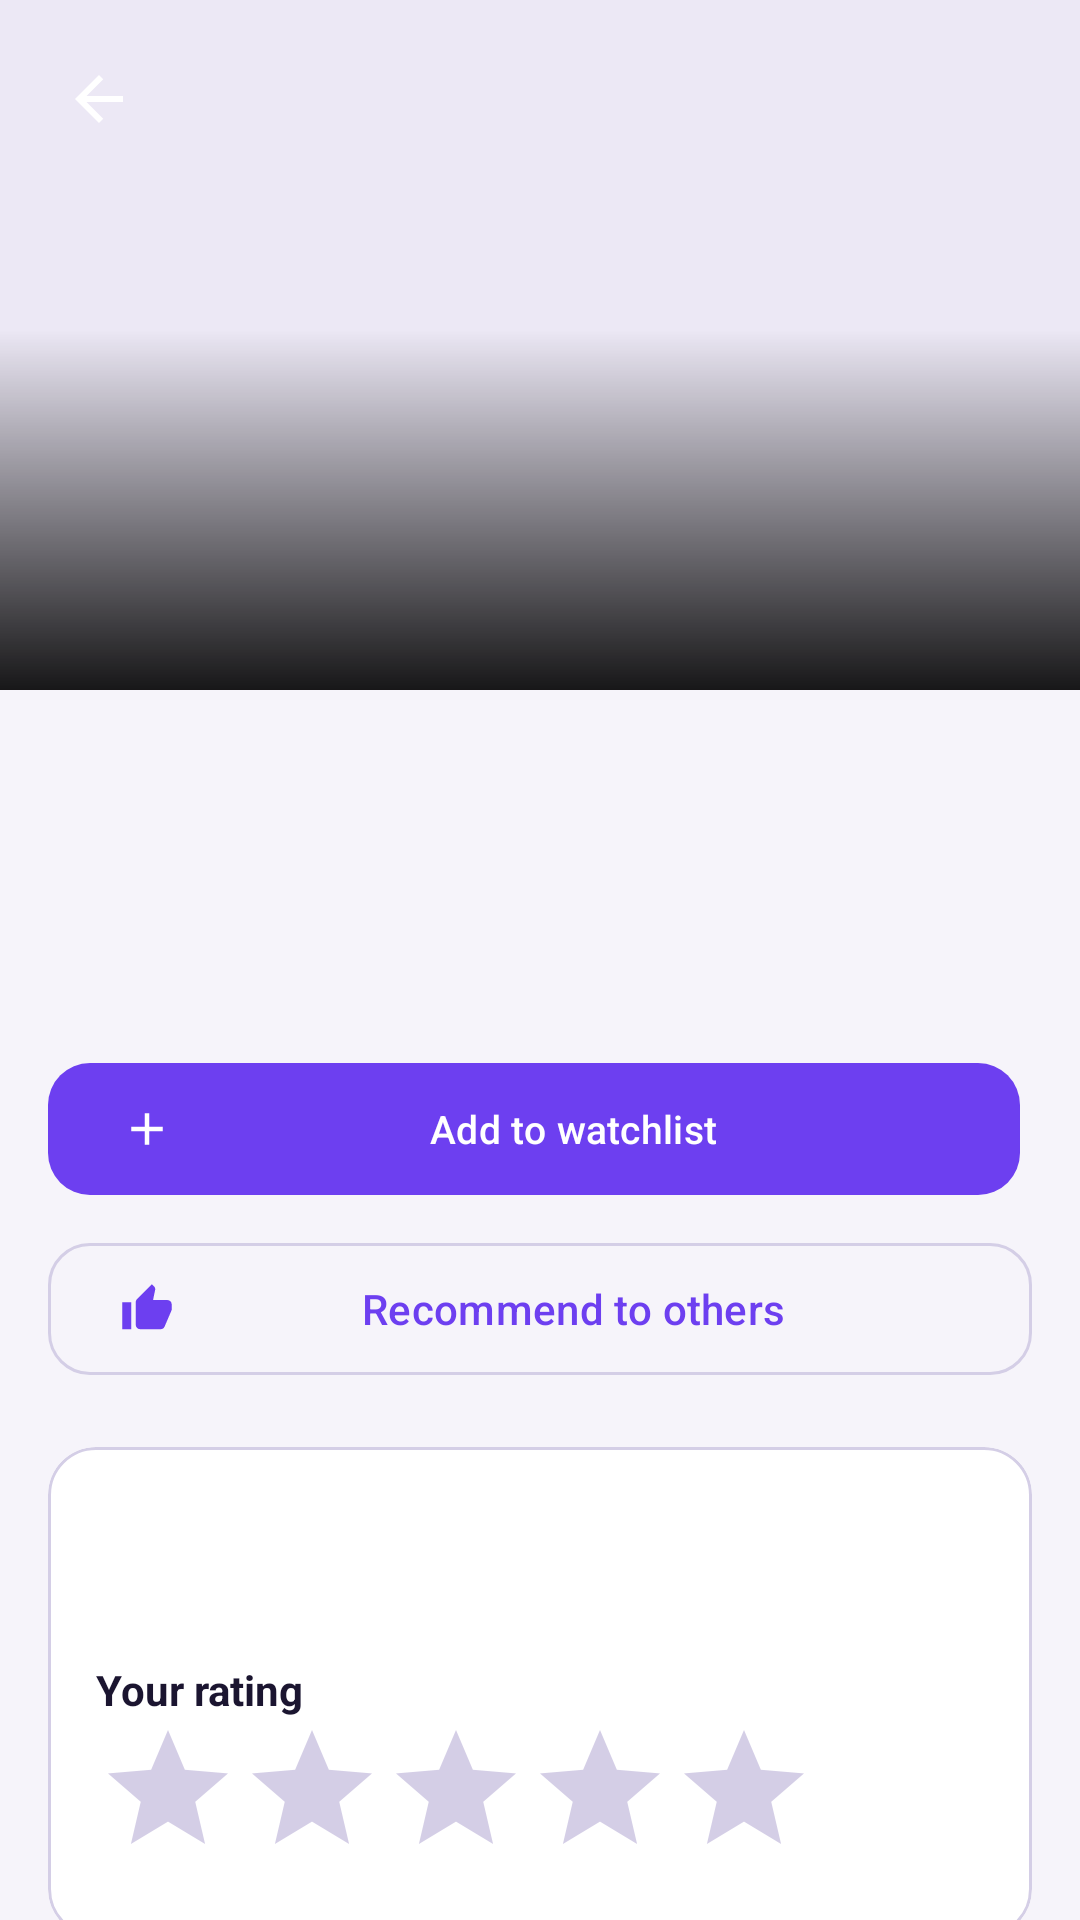

Android layout source for this screen:
<!-- AndroidManifest.xml: application theme Theme.CinePulse -->
<!-- res/layout/activity_movie_detail.xml -->
<?xml version="1.0" encoding="utf-8"?>
<androidx.core.widget.NestedScrollView xmlns:android="http://schemas.android.com/apk/res/android"
    xmlns:app="http://schemas.android.com/apk/res-auto"
    android:layout_width="match_parent"
    android:layout_height="match_parent"
    android:background="@color/cp_bg"
    android:fitsSystemWindows="true">

    <LinearLayout
        android:layout_width="match_parent"
        android:layout_height="wrap_content"
        android:orientation="vertical">

        
        <FrameLayout
            android:layout_width="match_parent"
            android:layout_height="230dp">

            <ImageView
                android:id="@+id/ivBackdrop"
                android:layout_width="match_parent"
                android:layout_height="match_parent"
                android:background="@color/cp_surface_alt"
                android:scaleType="centerCrop" />

            <View
                android:layout_width="match_parent"
                android:layout_height="120dp"
                android:layout_gravity="bottom"
                android:background="@drawable/bg_scrim_bottom" />

            <ImageButton
                android:id="@+id/btnBack"
                android:layout_width="42dp"
                android:layout_height="42dp"
                android:layout_margin="12dp"
                android:background="@drawable/bg_circle_dark"
                android:contentDescription="@string/cd_back"
                android:padding="9dp"
                android:src="@drawable/ic_arrow_back"
                app:tint="@color/white" />
        </FrameLayout>

        <LinearLayout
            android:layout_width="match_parent"
            android:layout_height="wrap_content"
            android:orientation="vertical"
            android:padding="16dp">

            <TextView
                android:id="@+id/tvTitle"
                android:layout_width="match_parent"
                android:layout_height="wrap_content"
                android:textColor="@color/cp_text"
                android:textSize="26sp"
                android:textStyle="bold" />

            <TextView
                android:id="@+id/tvMeta"
                android:layout_width="match_parent"
                android:layout_height="wrap_content"
                android:layout_marginTop="2dp"
                android:textColor="@color/cp_text_dim"
                android:textSize="14sp" />

            <TextView
                android:id="@+id/tvGenres"
                android:layout_width="match_parent"
                android:layout_height="wrap_content"
                android:layout_marginTop="6dp"
                android:textColor="@color/cp_primary"
                android:textSize="13sp"
                android:textStyle="bold"
                android:visibility="gone" />

            <TextView
                android:id="@+id/tvTagline"
                android:layout_width="match_parent"
                android:layout_height="wrap_content"
                android:layout_marginTop="6dp"
                android:textColor="@color/cp_text_dim"
                android:textSize="14sp"
                android:textStyle="italic"
                android:visibility="gone" />

            <TextView
                android:id="@+id/tvOverview"
                android:layout_width="match_parent"
                android:layout_height="wrap_content"
                android:layout_marginTop="12dp"
                android:lineSpacingMultiplier="1.15"
                android:textColor="@color/cp_text"
                android:textSize="15sp" />

            
            <LinearLayout
                android:layout_width="match_parent"
                android:layout_height="wrap_content"
                android:layout_marginTop="16dp"
                android:orientation="horizontal">

                <com.google.android.material.button.MaterialButton
                    android:id="@+id/btnWatchlist"
                    android:layout_width="0dp"
                    android:layout_height="52dp"
                    android:layout_marginEnd="4dp"
                    android:layout_weight="1"
                    android:text="@string/btn_add_watchlist"
                    android:textSize="13sp"
                    app:cornerRadius="14dp"
                    app:icon="@drawable/ic_add" />

                <com.google.android.material.button.MaterialButton
                    android:id="@+id/btnWatched"
                    style="@style/Widget.Material3.Button.TonalButton"
                    android:layout_width="0dp"
                    android:layout_height="52dp"
                    android:layout_marginStart="4dp"
                    android:layout_weight="1"
                    android:text="@string/btn_mark_watched"
                    android:textSize="13sp"
                    android:visibility="gone"
                    app:cornerRadius="14dp"
                    app:icon="@drawable/ic_check" />
            </LinearLayout>

            <com.google.android.material.button.MaterialButton
                android:id="@+id/btnRecommend"
                style="@style/Widget.Material3.Button.OutlinedButton"
                android:layout_width="match_parent"
                android:layout_height="52dp"
                android:layout_marginTop="8dp"
                android:text="@string/btn_recommend"
                android:textSize="14sp"
                app:cornerRadius="14dp"
                app:icon="@drawable/ic_thumb_up" />

            
            <com.google.android.material.card.MaterialCardView
                android:layout_width="match_parent"
                android:layout_height="wrap_content"
                android:layout_marginTop="20dp"
                app:cardBackgroundColor="@color/cp_surface"
                app:cardCornerRadius="16dp"
                app:cardElevation="0dp"
                app:strokeColor="@color/cp_outline"
                app:strokeWidth="1dp">

                <LinearLayout
                    android:layout_width="match_parent"
                    android:layout_height="wrap_content"
                    android:orientation="vertical"
                    android:padding="16dp">

                    <TextView
                        android:id="@+id/tvCommunity"
                        android:layout_width="match_parent"
                        android:layout_height="wrap_content"
                        android:textColor="@color/cp_text"
                        android:textSize="16sp"
                        android:textStyle="bold" />

                    <TextView
                        android:id="@+id/tvTmdb"
                        android:layout_width="match_parent"
                        android:layout_height="wrap_content"
                        android:layout_marginTop="2dp"
                        android:textColor="@color/cp_text_dim"
                        android:textSize="13sp" />

                    <TextView
                        android:layout_width="match_parent"
                        android:layout_height="wrap_content"
                        android:layout_marginTop="14dp"
                        android:text="@string/your_rating"
                        android:textColor="@color/cp_text"
                        android:textSize="14sp"
                        android:textStyle="bold" />

                    <RatingBar
                        android:id="@+id/ratingBar"
                        style="?android:attr/ratingBarStyle"
                        android:layout_width="wrap_content"
                        android:layout_height="wrap_content"
                        android:numStars="5"
                        android:progressBackgroundTint="@color/cp_outline"
                        android:progressTint="@color/cp_accent"
                        android:secondaryProgressTint="@color/cp_accent"
                        android:stepSize="1" />
                </LinearLayout>
            </com.google.android.material.card.MaterialCardView>

            
            <TextView
                android:layout_width="match_parent"
                android:layout_height="wrap_content"
                android:layout_marginTop="24dp"
                android:text="@string/comments_title"
                android:textColor="@color/cp_text"
                android:textSize="18sp"
                android:textStyle="bold" />

            <LinearLayout
                android:layout_width="match_parent"
                android:layout_height="wrap_content"
                android:layout_marginTop="8dp"
                android:gravity="top"
                android:orientation="horizontal">

                <com.google.android.material.textfield.TextInputLayout
                    android:id="@+id/tilComment"
                    style="@style/Widget.Material3.TextInputLayout.OutlinedBox"
                    android:layout_width="0dp"
                    android:layout_height="wrap_content"
                    android:layout_weight="1"
                    android:hint="@string/comment_hint">

                    <com.google.android.material.textfield.TextInputEditText
                        android:id="@+id/etComment"
                        android:layout_width="match_parent"
                        android:layout_height="wrap_content"
                        android:inputType="textCapSentences|textMultiLine"
                        android:maxLength="500"
                        android:maxLines="4" />
                </com.google.android.material.textfield.TextInputLayout>

                <com.google.android.material.button.MaterialButton
                    android:id="@+id/btnSendComment"
                    style="@style/Widget.Material3.Button.IconButton.Filled"
                    android:layout_width="56dp"
                    android:layout_height="56dp"
                    android:layout_marginStart="8dp"
                    android:contentDescription="@string/cd_send"
                    app:icon="@drawable/ic_send" />
            </LinearLayout>

            <androidx.recyclerview.widget.RecyclerView
                android:id="@+id/rvComments"
                android:layout_width="match_parent"
                android:layout_height="wrap_content"
                android:layout_marginTop="8dp"
                android:nestedScrollingEnabled="false" />

            <TextView
                android:id="@+id/tvNoComments"
                android:layout_width="match_parent"
                android:layout_height="wrap_content"
                android:paddingTop="8dp"
                android:paddingBottom="24dp"
                android:text="@string/no_comments"
                android:textColor="@color/cp_text_dim"
                android:textSize="14sp" />
        </LinearLayout>
    </LinearLayout>
</androidx.core.widget.NestedScrollView>
<!-- resources referenced by this layout -->
<resources>
  <color name="cp_accent">#F5A623</color>
  <color name="cp_bg">#F6F4FA</color>
  <color name="cp_outline">#D4CEE6</color>
  <color name="cp_primary">#6D3FF0</color>
  <color name="cp_surface">#FFFFFF</color>
  <color name="cp_surface_alt">#ECE8F5</color>
  <color name="cp_text">#1B1530</color>
  <color name="cp_text_dim">#6B6482</color>
  <color name="white">#FFFFFFFF</color>
  <!-- drawable bg_scrim_bottom (drawable) -->
  <?xml version="1.0" encoding="utf-8"?>
  <shape xmlns:android="http://schemas.android.com/apk/res/android"
      android:shape="rectangle">
      <gradient
          android:angle="90"
          android:endColor="#00000000"
          android:startColor="#E6000000" />
  </shape>
  <!-- drawable ic_add (drawable) -->
  <vector xmlns:android="http://schemas.android.com/apk/res/android"
      android:width="24dp" android:height="24dp"
      android:viewportWidth="24" android:viewportHeight="24">
      <path android:fillColor="#FF000000"
          android:pathData="M19,13h-6v6h-2v-6H5v-2h6V5h2v6h6v2z" />
  </vector>
  <!-- drawable ic_arrow_back (drawable) -->
  <vector xmlns:android="http://schemas.android.com/apk/res/android"
      android:width="24dp" android:height="24dp"
      android:viewportWidth="24" android:viewportHeight="24"
      android:autoMirrored="true">
      <path android:fillColor="#FF000000"
          android:pathData="M20,11H7.83l5.59,-5.59L12,4l-8,8 8,8 1.41,-1.41L7.83,13H20v-2z" />
  </vector>
  <!-- drawable ic_check (drawable) -->
  <vector xmlns:android="http://schemas.android.com/apk/res/android"
      android:width="24dp" android:height="24dp"
      android:viewportWidth="24" android:viewportHeight="24">
      <path android:fillColor="#FF000000"
          android:pathData="M9,16.17L4.83,12l-1.42,1.41L9,19 21,7l-1.41,-1.41z" />
  </vector>
  <!-- drawable ic_send (drawable) -->
  <vector xmlns:android="http://schemas.android.com/apk/res/android"
      android:width="24dp" android:height="24dp"
      android:viewportWidth="24" android:viewportHeight="24">
      <path android:fillColor="#FF000000"
          android:pathData="M2.01,21L23,12 2.01,3 2,10l15,2 -15,2z" />
  </vector>
  <!-- drawable ic_thumb_up (drawable) -->
  <vector xmlns:android="http://schemas.android.com/apk/res/android"
      android:width="24dp" android:height="24dp"
      android:viewportWidth="24" android:viewportHeight="24">
      <path android:fillColor="#FF000000"
          android:pathData="M1,21h4V9H1v12zM23,10c0,-1.1 -0.9,-2 -2,-2h-6.31l0.95,-4.57 0.03,-0.32c0,-0.41 -0.17,-0.79 -0.44,-1.06L14.17,1 7.59,7.59C7.22,7.95 7,8.45 7,9v10c0,1.1 0.9,2 2,2h9c0.83,0 1.54,-0.5 1.84,-1.22l3.02,-7.05c0.09,-0.23 0.14,-0.47 0.14,-0.73v-2z" />
  </vector>
  <string name="btn_add_watchlist">Add to watchlist</string>
  <string name="btn_mark_watched">Mark watched</string>
  <string name="btn_recommend">Recommend to others</string>
  <string name="cd_back">Back</string>
  <string name="cd_send">Send comment</string>
  <string name="comment_hint">Write a comment…</string>
  <string name="comments_title">Comments</string>
  <string name="no_comments">No comments yet. Start the conversation!</string>
  <string name="your_rating">Your rating</string>
  <color name="cp_on_primary">#FFFFFF</color>
  <color name="cp_on_accent">#1B1530</color>
  <color name="cp_error">#C62828</color>
  <color name="cp_container">#E6DEFF</color>
</resources>
